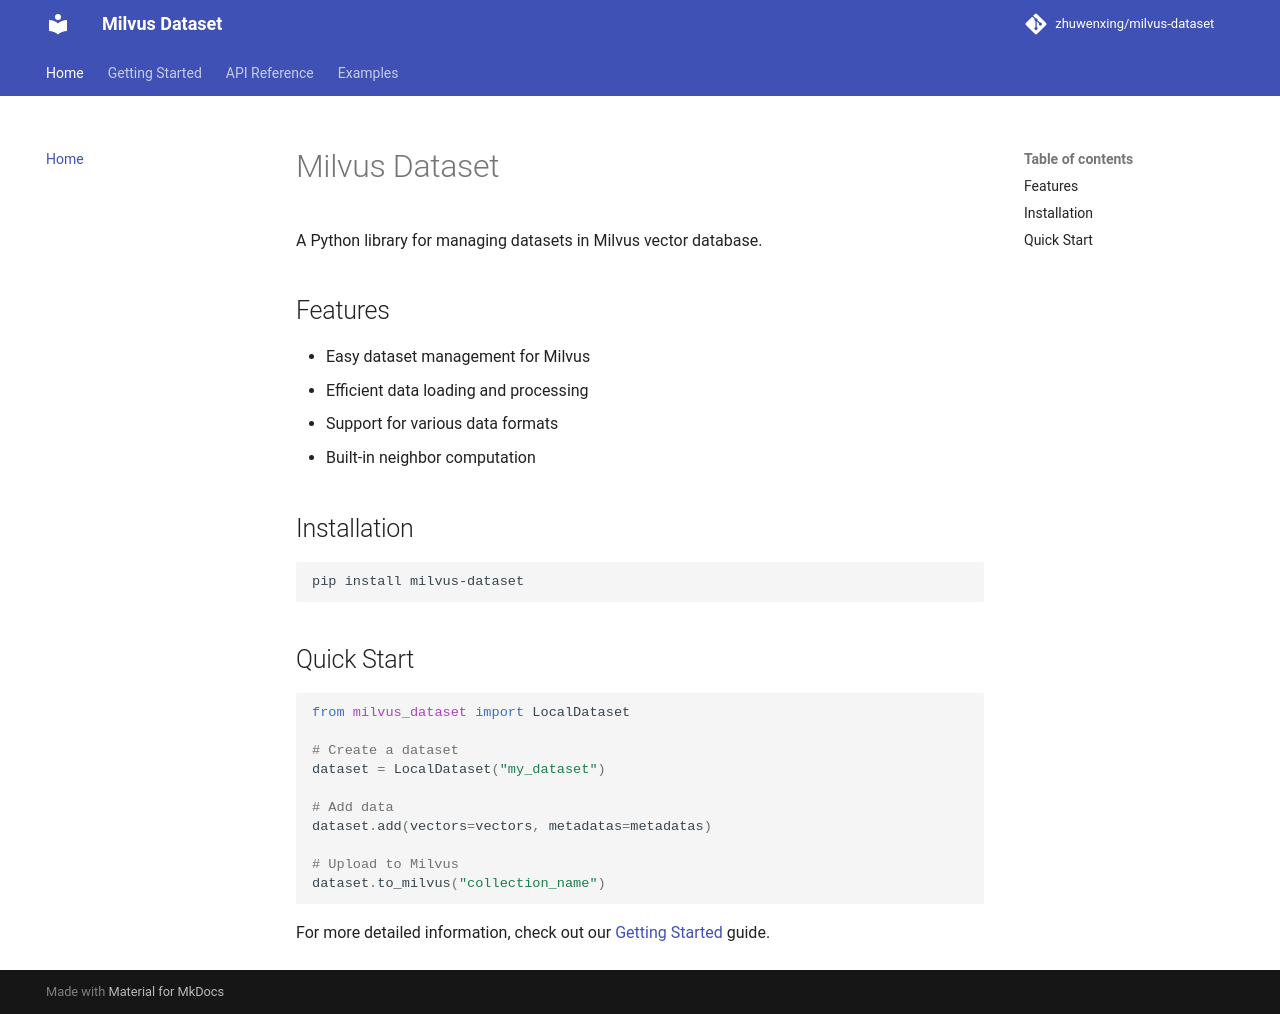

repository: zhuwenxing/milvus-dataset · page: index.html · generator: mkdocs

# Milvus Dataset

A Python library for managing datasets in Milvus vector database.

## Features

- Easy dataset management for Milvus
- Efficient data loading and processing
- Support for various data formats
- Built-in neighbor computation

## Installation

```bash
pip install milvus-dataset
```

## Quick Start

```python
from milvus_dataset import LocalDataset

# Create a dataset
dataset = LocalDataset("my_dataset")

# Add data
dataset.add(vectors=vectors, metadatas=metadatas)

# Upload to Milvus
dataset.to_milvus("collection_name")
```

For more detailed information, check out our [Getting Started](getting-started.md) guide.
